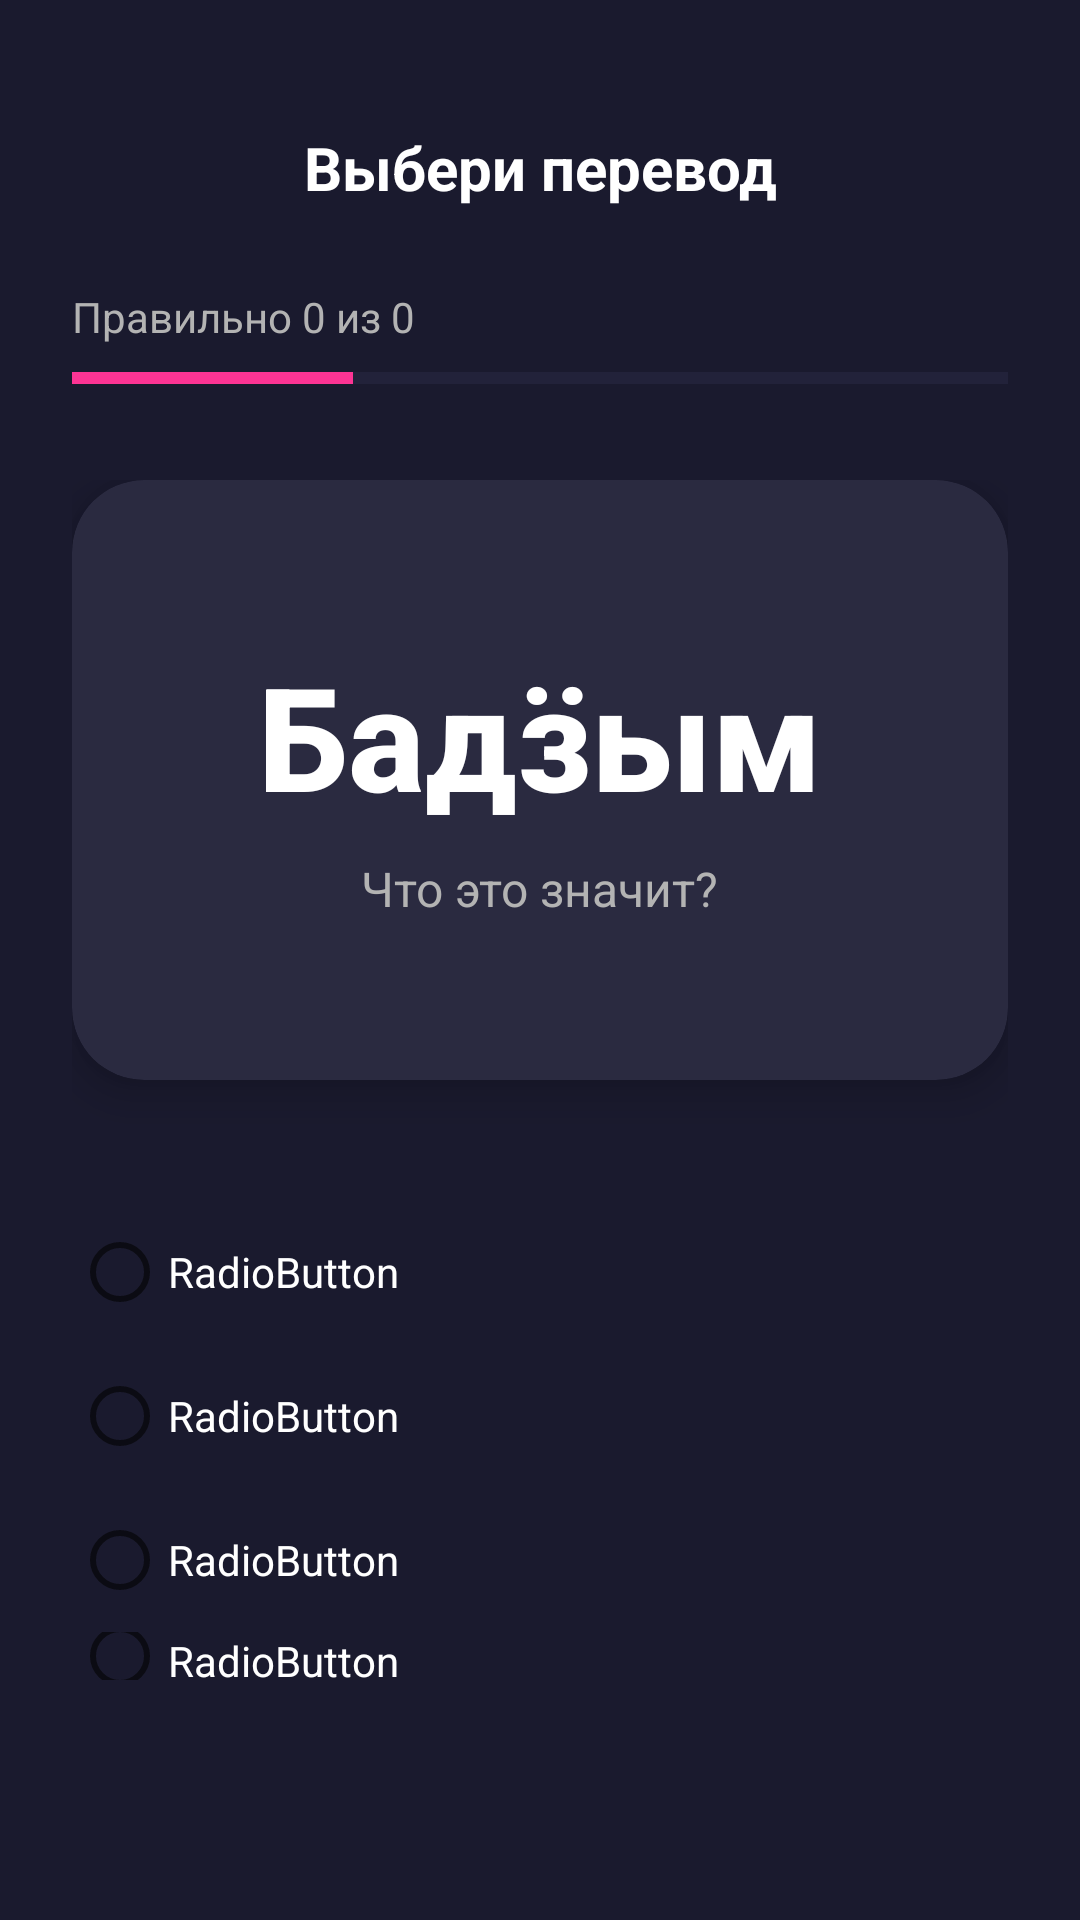

Write the Android layout XML for this screen, with the resource values it uses.
<!-- AndroidManifest.xml: application theme Theme.УдмуртКыл -->
<!-- res/layout/fragment_select_translation.xml -->
<?xml version="1.0" encoding="utf-8"?>
<androidx.coordinatorlayout.widget.CoordinatorLayout xmlns:android="http://schemas.android.com/apk/res/android"
    xmlns:app="http://schemas.android.com/apk/res-auto"
    xmlns:tools="http://schemas.android.com/tools"
    android:layout_width="match_parent"
    android:layout_height="match_parent"
    android:background="#1A1A2E">

    <LinearLayout
        android:layout_width="match_parent"
        android:layout_height="wrap_content"
        android:layout_marginTop="32dp"
        android:gravity="center_vertical"
        android:orientation="horizontal"
        android:paddingHorizontal="16dp">

        <ImageButton
            android:id="@+id/btn_close"
            android:layout_width="48dp"
            android:layout_height="48dp"
            android:background="?attr/selectableItemBackgroundBorderless"
            android:contentDescription="Закрыть игру"
            app:tint="#FFFFFF" />

        <TextView
            android:layout_width="0dp"
            android:layout_height="wrap_content"
            android:layout_marginEnd="48dp"
            android:layout_weight="1"
            android:gravity="center"
            android:text="Выбери перевод"
            android:textColor="#FFFFFF"
            android:textSize="20sp"
            android:textStyle="bold" />
    </LinearLayout>

    <LinearLayout
        android:layout_width="match_parent"
        android:layout_height="wrap_content"
        android:layout_marginTop="96dp"
        android:orientation="vertical"
        android:paddingHorizontal="24dp">

        <RelativeLayout
            android:layout_width="match_parent"
            android:layout_height="wrap_content"
            android:layout_marginBottom="8dp">

            <TextView
                android:id="@+id/translScore"
                android:layout_width="wrap_content"
                android:layout_height="wrap_content"
                android:text="Правильно 0 из 0"
                android:textColor="#B3B3B3"
                android:textSize="14sp" />

        </RelativeLayout>

        <ProgressBar
            android:id="@+id/progress"
            style="?android:attr/progressBarStyleHorizontal"
            android:layout_width="match_parent"
            android:layout_height="6dp"
            android:max="100"

            android:progress="30"
            android:progressBackgroundTint="#3D3D5C"
            android:progressTint="@color/clr2" />
    </LinearLayout>


    <LinearLayout
        android:layout_width="match_parent"
        android:layout_height="match_parent"
        android:layout_marginTop="160dp"
        android:layout_marginBottom="80dp"
        android:gravity="center_horizontal"
        android:orientation="vertical"
        android:paddingHorizontal="24dp">

        <androidx.cardview.widget.CardView
            android:layout_width="match_parent"
            android:layout_height="wrap_content"
            android:layout_marginBottom="40dp"
            app:cardBackgroundColor="#2A2A40"
            app:cardCornerRadius="24dp"
            app:cardElevation="8dp">

            <LinearLayout
                android:layout_width="match_parent"
                android:layout_height="200dp"
                android:gravity="center"
                android:orientation="vertical"
                android:padding="24dp">

                <TextView
                    android:id="@+id/YdmurtTrans"
                    android:layout_width="wrap_content"
                    android:layout_height="wrap_content"
                    android:fontFamily="sans-serif-medium"
                    android:text="Бадӟым"
                    android:textColor="#FFFFFF"
                    android:textSize="48sp"
                    android:textStyle="bold" />

                <TextView
                    android:layout_width="wrap_content"
                    android:layout_height="wrap_content"
                    android:layout_marginTop="8dp"
                    android:text="Что это значит?"
                    android:textColor="#B3B3B3"
                    android:textSize="16sp" />
            </LinearLayout>
        </androidx.cardview.widget.CardView>


        <GridLayout
            android:layout_width="match_parent"
            android:layout_height="wrap_content"
            android:alignmentMode="alignMargins"
            android:columnCount="2"
            android:columnOrderPreserved="false"
            android:rowCount="2">

            <RadioGroup
                android:id="@+id/radioGroup"
                android:layout_width="match_parent"
                android:layout_height="wrap_content">

                <RadioButton
                    android:id="@+id/radioButton"
                    android:layout_width="match_parent"
                    android:layout_height="wrap_content"
                    android:text="RadioButton"
                    android:textColor="@color/white" />

                <RadioButton
                    android:id="@+id/radioButton2"
                    android:layout_width="match_parent"
                    android:layout_height="wrap_content"
                    android:text="RadioButton"
                    android:textColor="@color/white" />

                <RadioButton
                    android:id="@+id/radioButton3"
                    android:layout_width="match_parent"
                    android:layout_height="wrap_content"
                    android:text="RadioButton"
                    android:textColor="@color/white" />

                <RadioButton
                    android:id="@+id/radioButton4"
                    android:layout_width="match_parent"
                    android:layout_height="wrap_content"
                    android:text="RadioButton"
                    android:textColor="@color/white" />
            </RadioGroup>

        </GridLayout>

        <TextView
            android:id="@+id/tvSelectTransRight"
            android:layout_width="match_parent"
            android:layout_height="wrap_content"
            android:gravity="center"
            android:text=""
            android:textColor="@color/white" />
    </LinearLayout>


</androidx.coordinatorlayout.widget.CoordinatorLayout>
<!-- resources referenced by this layout -->
<resources>
  <color name="clr2">#FD3494</color>
  <color name="white">#FFFFFFFF</color>
  <style name="Theme.УдмуртКыл" parent="Theme.MaterialComponents.DayNight.NoActionBar">
          <item name="colorPrimary">@color/primary_blue</item>
          <item name="colorPrimaryVariant">@color/gradient_end</item>
          <item name="colorOnPrimary">@color/white</item>
          <item name="android:statusBarColor" tools:targetApi="l">?attr/colorPrimaryVariant</item>
      </style>
  <color name="primary_blue">#4A90E2</color>
  <color name="gradient_end">#764BA2</color>
</resources>
